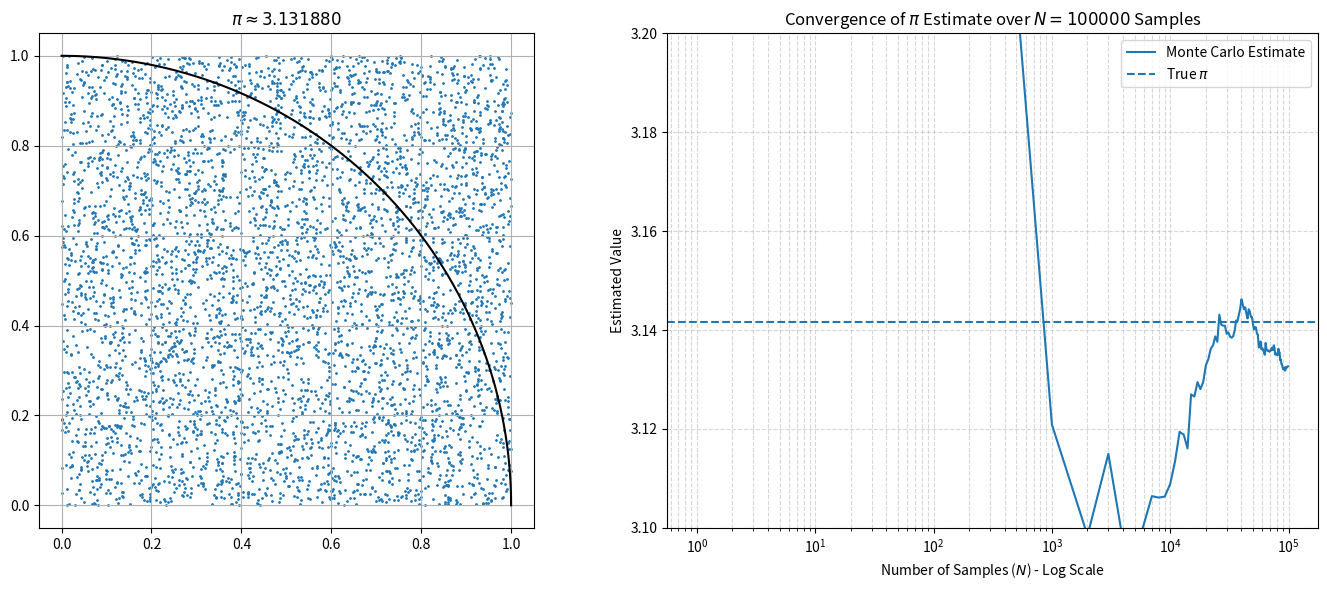

Write Python code to recreate this figure.
import numpy as np
import matplotlib.pyplot as plt
from matplotlib.patches import Circle
import random

# Calculate value of Pi using ratio of a area of a square and a circle

N=100000 # Number of Random Numbers
random_x = np.random.uniform(low=0, high=1, size=N)
random_y = np.random.uniform(low=0, high=1, size=N)

is_inside= ((random_x)**2+(random_y)**2<1)
# changed the sum to cumsum to obtain value for each i
number_inside=np.cumsum(is_inside)
indices = np.arange(1, N + 1)
estimate = 4* (number_inside)/(indices)

#Making the circle
theta=np.linspace(0,np.pi/2,10000)
circle_x=np.cos(theta)
circle_y=np.sin(theta)

pi_est = 4 * number_inside[-1] / N

fig, axs = plt.subplots(1, 2, figsize=(14, 6))  # 1 row, 2 columns

#First plot (scatter + circle)
axs[0].scatter(random_x[:5000], random_y[:5000], s=1)
axs[0].plot(circle_x, circle_y, color='black')
axs[0].set_aspect('equal')
axs[0].grid()
axs[0].set_title(f"$\\pi \\approx {pi_est:.6f}$")

#Second plot (convergence)
factor = 1000
axs[1].semilogx(indices[::factor], estimate[::factor], label='Monte Carlo Estimate')
axs[1].axhline(y=np.pi, linestyle='--', label='True $\\pi$')
axs[1].set_title(f"Convergence of $\\pi$ Estimate over $N={N}$ Samples")
axs[1].set_xlabel("Number of Samples ($N$) - Log Scale")
axs[1].set_ylabel("Estimated Value")
axs[1].grid(True, which="both", linestyle='--', alpha=0.5)
axs[1].set_ylim(3.10, 3.20)
axs[1].legend()

plt.tight_layout()
plt.show()
